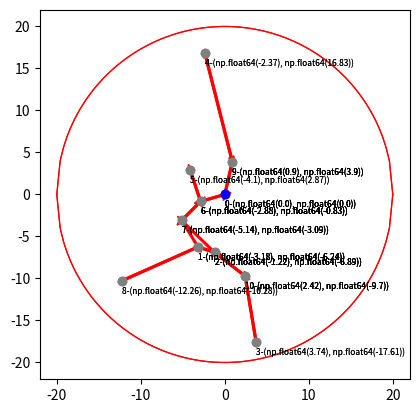

Reproduce this figure in Python.
import numpy as np
import matplotlib.pyplot as plt
from pprint import pprint


def get_points_on_circle(n, r):
    points = []

    for _ in range(n):
        phi = np.radians(np.random.randint(0, 360))
        p = np.random.randint(2, r)
        x = p * np.cos(phi)
        y = p * np.sin(phi)
        points.append((x, y))

    return points


def d(x, y):
    return (x[0] - y[0])**2 + (x[1] - y[1])**2


def get_matrix_cost(points):
    n = len(points)
    cij = np.zeros((n, n))

    for i, xi in enumerate(points):
        for j, xj in enumerate(points):
            if i == j:
                cij[i, j] = float('inf')
            else:
                cij[i, j] = d(xi, xj)

    return cij


def EigenVill(tij, ai, d, cij):
    S=0
    get_point = np.zeros((len(tij), len(tij)), 'bool')
    for i in range(len(tij)):
        for j in range(len(tij)):
            if i == j:
                get_point[i, j] = True
    get_point[0, :] = True
    bandwidth = [0]
    bandwidth.extend(ai)

    edges = []
    while not np.all(get_point):
        min_value = float('inf')
        min_ij = None
        for i in range(1, len(tij)):
            row = tij[i]
            for j in range(0, len(row)):
                cell = row[j]
                if cell < min_value and not get_point[i,j]:
                    min_ij = (i,j)
                    min_value = cell
        if min_ij is None:
            break
        i, j = min_ij
        if bandwidth[i] + bandwidth[j] <= d:
            bandwidth[j] += bandwidth[i]
            get_point[i,:] = True
            get_point[j,i] = True
            edges.append((i, j))
            S += cij[i][j]
        else:
            get_point[i,j] = True

    return edges, S

def add_neighbours(i, cij, added, queue):
    for j in range(len(cij)):
        if cij[i][j] != float('inf') and not added[j]:
            queue.append(((i,j), cij[i][j] ))

def Prim(cij):
    S = 0

    edges = []
    added = np.zeros(len(cij), 'bool')
    added[0] = True
    i = 0
    queue = []

    add_neighbours(i, cij, added, queue)

    while not np.all(added):

        min_value = float('inf')
        min_ij = None
        for ij, value in queue:
            if value < min_value:
                min_value = value
                min_ij = ij

        if min_ij is None:
            break

        queue.remove((min_ij, min_value))
        if not added[min_ij[1]]:
            edges.append(min_ij)
            S+= cij[min_ij[0]][min_ij[1]]
            added[min_ij[1]] = True
            add_neighbours(min_ij[1], cij, added, queue)

    return edges, S



def main():
    center = (0, 0)
    n = 10
    d = 7
    r = 20

    indexes = list(range(1, n + 1))
    ai = np.round([3 / 2 * np.abs(np.sin(i)) for i in indexes],1)

    points = get_points_on_circle(n, r)

    all_points = [center]
    all_points.extend(points)

    all_points = np.round(all_points, 2)

    cij = np.round(get_matrix_cost(all_points), 2)
    b = cij[:,0]

    tij = np.round(cij - np.vstack(b), 2)
    tij[1:,0] = 0
    tij[0,1:] = 0

    pprint(ai)
    pprint(all_points)
    pprint(cij)
    pprint(tij)

    edges, S1 = EigenVill(tij, ai, d, cij)
    edges1, S2 = Prim(cij)

    pprint("EigenVill")
    print(S1)
    print(edges)

    print(S2)
    pprint("Prim")
    print(edges1)

    circle_x = np.linspace(-r, r, 100)
    circle_y = np.sqrt(r * r - circle_x ** 2)

    plt.plot(circle_x, circle_y, linewidth=0.9, color="red")
    plt.plot(circle_x, -circle_y, linewidth=0.9, color="red")

    ps = np.array(points).T
    pointsX, pointsY = ps[0], ps[1]
    plt.plot(pointsX, pointsY, 'o', color="gray")

    plt.plot(0, 0, 'o', color="blue")

    

    for edge_index in edges:
        i, j = edge_index
        x1, y1 = all_points[i]
        x2, y2 = all_points[j]
        plt.arrow(x1, y1, (x2-x1)*0.96, (y2-y1)*0.96, width=0.2, color="red")
        plt.text(x1, y1-1.5, str(i) + "-" + str((x1, y1)), fontsize=6)
        plt.text(x2, y2 - 1.5, str(j) + "-" + str((x2, y2)), fontsize=6)

    ax = plt.gca()
    ax.set_aspect('equal', adjustable='box')
    plt.savefig("EigenVill.jpg")
    plt.show()

    plt.plot(circle_x, circle_y, linewidth=0.9, color="red")
    plt.plot(circle_x, -circle_y, linewidth=0.9, color="red")

    ps = np.array(points).T
    pointsX, pointsY = ps[0], ps[1]
    plt.plot(pointsX, pointsY, 'o', color="gray")
    plt.plot(0, 0, 'o', color="blue")

    for edge_index in edges1:
        i, j = edge_index
        x1, y1 = all_points[i]
        x2, y2 = all_points[j]
        plt.arrow(x1, y1, (x2-x1)*0.96, (y2-y1)*0.96, width=0.2, color="red")
        plt.text(x1, y1 - 1.5, str(i) + "-"+ str((x1, y1)), fontsize=6)
        plt.text(x2, y2 - 1.5, str(j) + "-"+ str((x2, y2)), fontsize=6)

    ax = plt.gca()
    ax.set_aspect('equal', adjustable='box')
    plt.savefig("Prim.jpg")
    plt.show()



if __name__ == "__main__":
    main()
